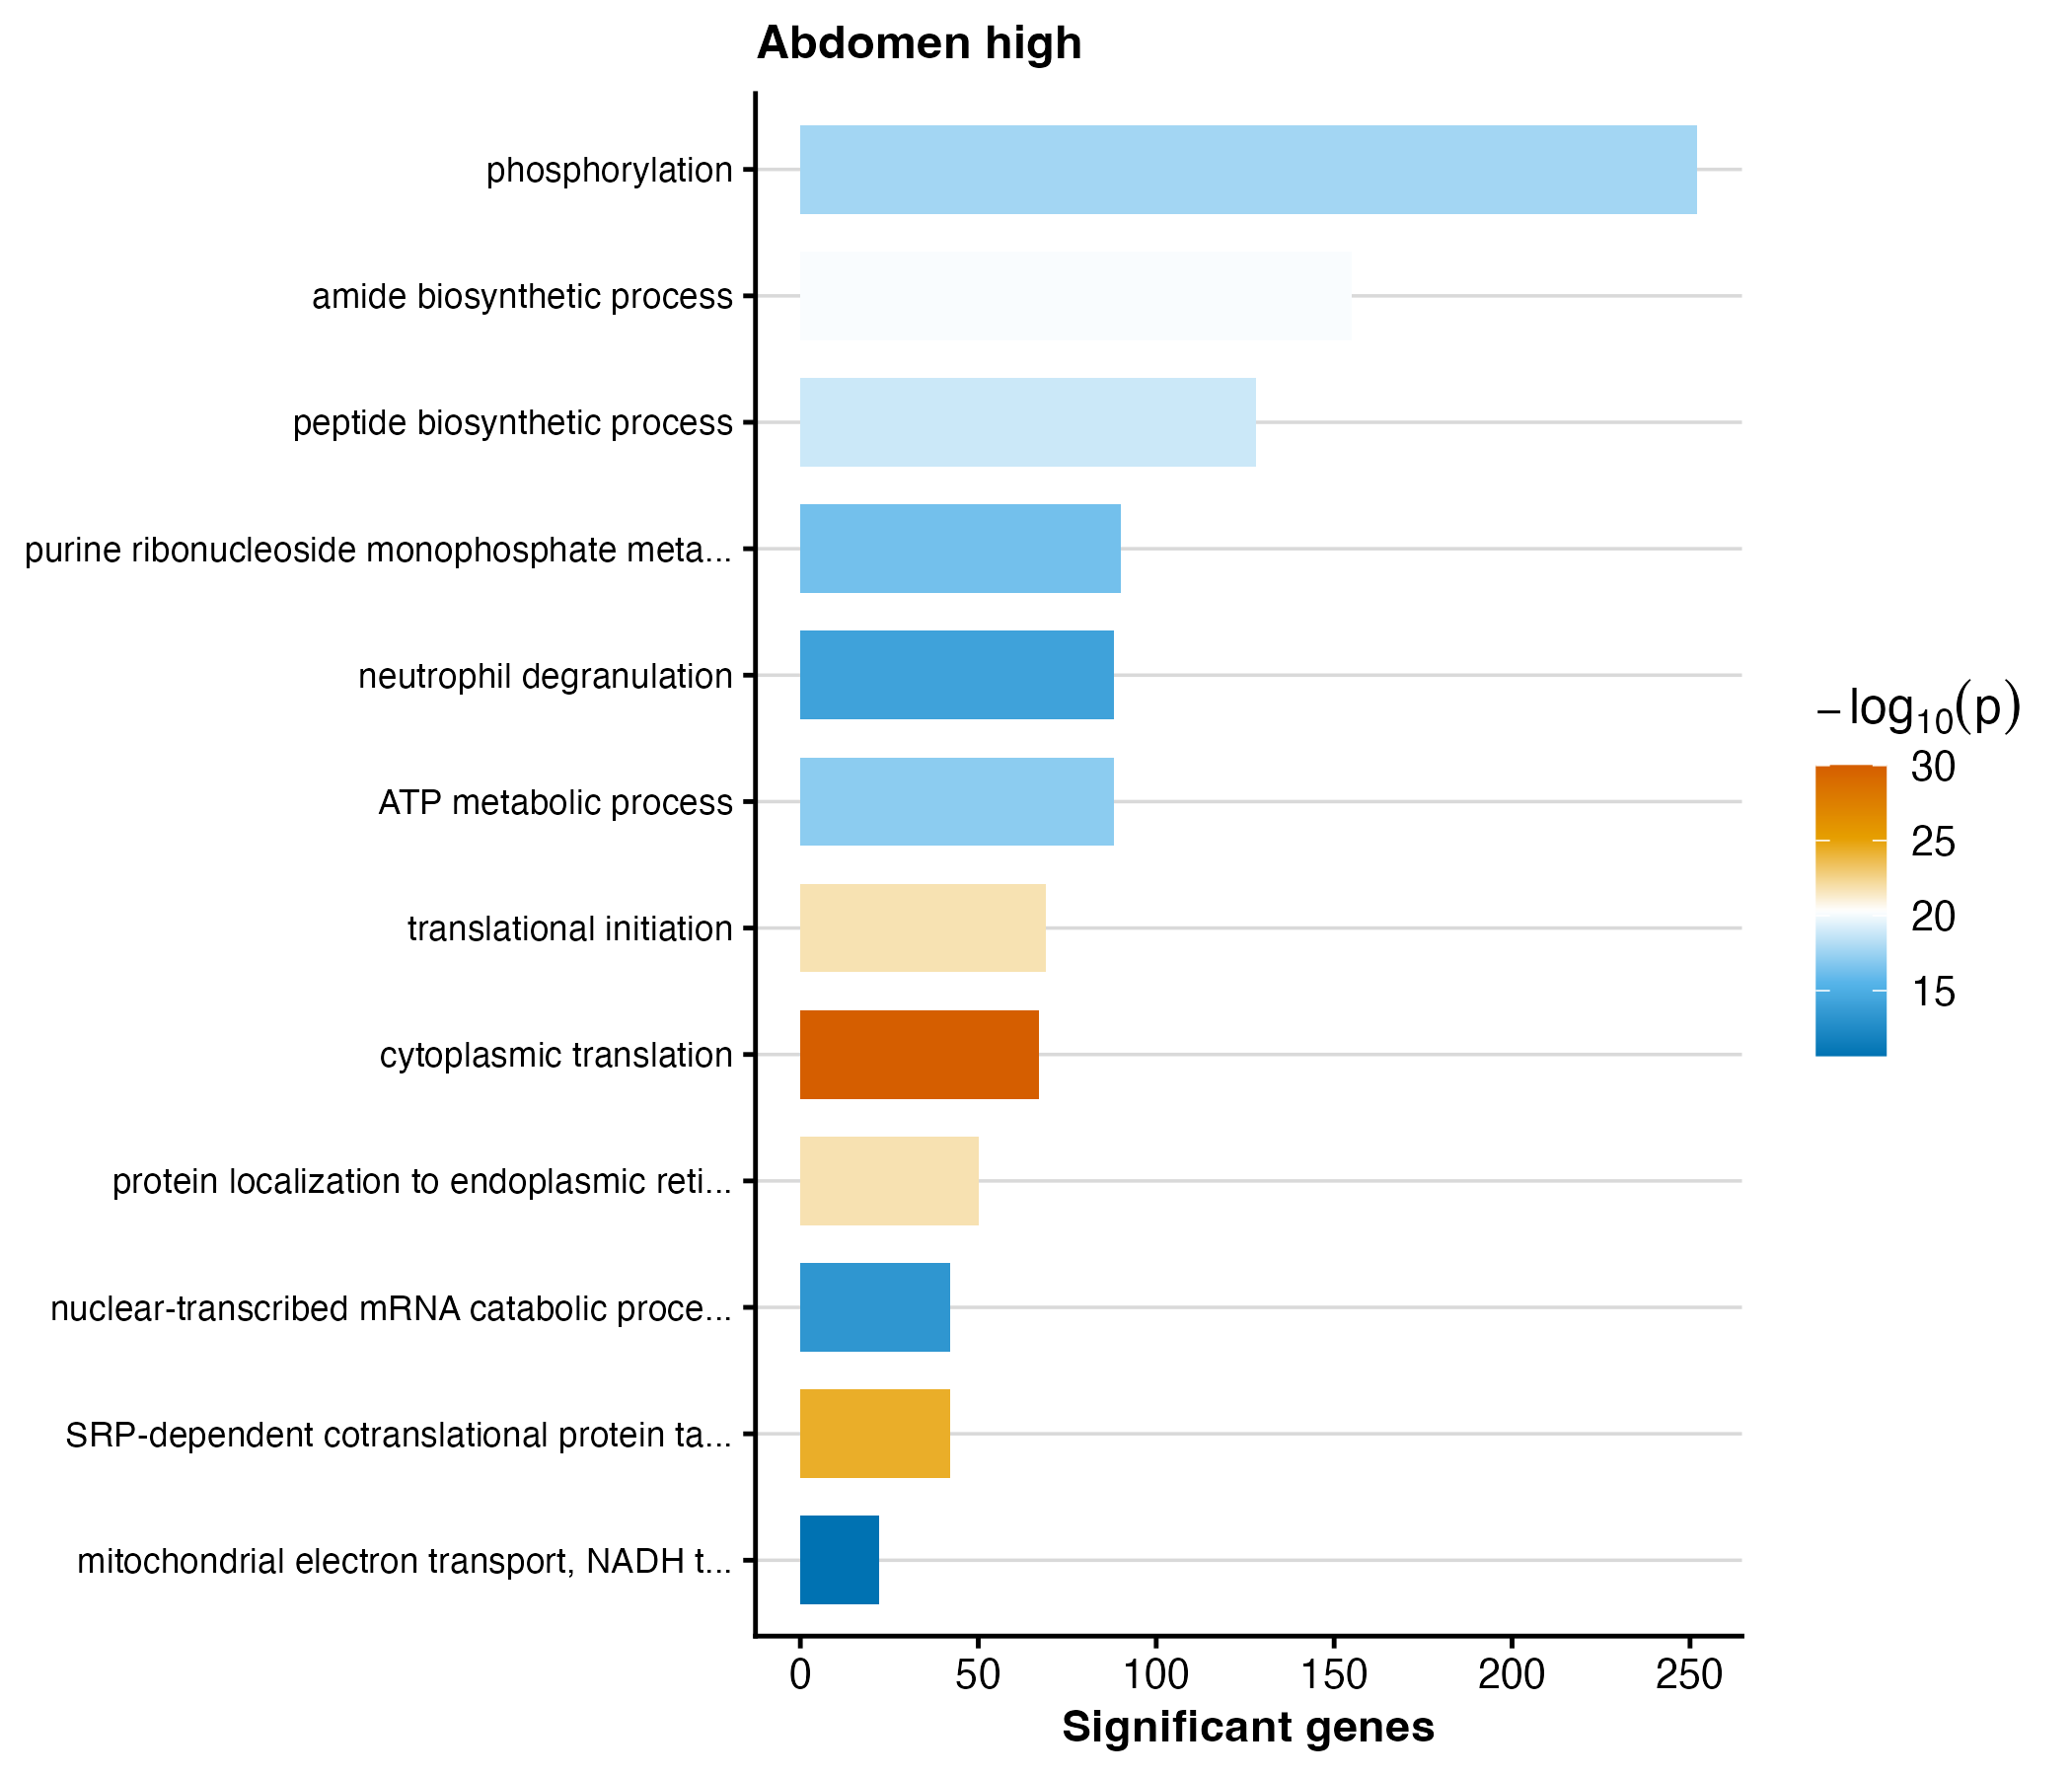

Source data for this figure (header and first rows):
GO.ID	Term	Annotated	Significant	Expected	weight01_fisher	p_value
GO:0002181	cytoplasmic translation	97	67	17.56	< 1e-30	9.999999999999999e-31
GO:0006614	SRP-dependent cotranslational protein ta…	51	42	9.23	4.3e-25	4.3e-25
GO:0070972	protein localization to endoplasmic reti…	67	50	12.13	1.6e-22	1.6000000000000002e-22
GO:0006413	translational initiation	131	69	23.71	1.7e-22	1.7000000000000002e-22
GO:0043604	amide biosynthetic process	387	155	70.06	6.7e-21	6.7e-21
GO:0043043	peptide biosynthetic process	350	128	63.36	1.4e-19	1.4e-19
GO:0016310	phosphorylation	1263	252	228.6	1.9e-18	1.9e-18
GO:0046034	ATP metabolic process	182	88	32.95	8.7e-18	8.7e-18
GO:0009167	purine ribonucleoside monophosphate meta…	172	90	31.14	4.9e-17	4.9e-17
GO:0043312	neutrophil degranulation	218	88	39.46	6.0e-15	6e-15
GO:0000184	nuclear-transcribed mRNA catabolic proce…	73	42	13.22	4.6e-14	4.6e-14
GO:0006120	mitochondrial electron transport, NADH t…	29	22	5.25	2.2e-11	2.2e-11
